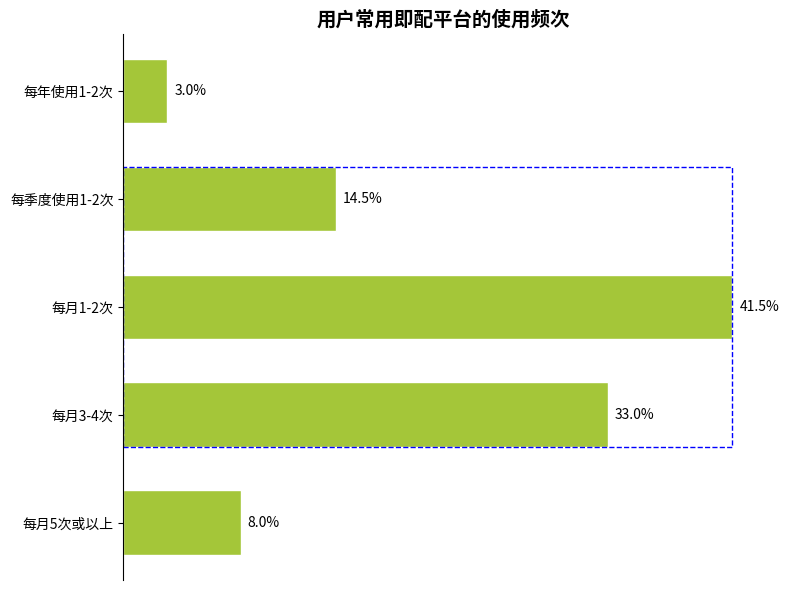

Here is the Python script that generated this plot:
import matplotlib.pyplot as plt
import numpy as np

# 数据设置
categories = ["每月5次或以上", "每月3-4次", "每月1-2次", "每季度使用1-2次", "每年使用1-2次"]
data = [8.0, 33.0, 41.5, 14.5, 3.0]
# 要框选的类别索引（“每月3-4次”“每月1-2次”“每季度使用1-2次” 对应索引 1、2、3 ）
boxed_indices = [1, 2, 3]

# 创建画布和子图
fig, ax = plt.subplots(figsize=(8, 6))

# 绘制水平条形图
y = np.arange(len(categories))
bar_height = 0.6
bars = ax.barh(y, data, height=bar_height, color="#A4C639", edgecolor="white")

# 绘制蓝色虚线框
min_y = min(y[i] - bar_height / 2 for i in boxed_indices)
max_y = max(y[i] + bar_height / 2 for i in boxed_indices)
min_x = 0
max_x = max(data[i] for i in boxed_indices)
rect = plt.Rectangle((min_x, min_y), max_x, max_y - min_y, 
                     fill=False, edgecolor='blue', linestyle='--')
ax.add_patch(rect)

# 添加数据标注
for bar in bars:
    width = bar.get_width()
    ax.annotate(f'{width}%',
                xy=(width, bar.get_y() + bar.get_height() / 2),
                xytext=(5, 0),  
                textcoords="offset points",
                ha='left', va='center')

# 设置y轴刻度和标签
ax.set_yticks(y)
ax.set_yticklabels(categories)
# 隐藏x轴刻度
ax.set_xticks([])
# 设置标题
ax.set_title("用户常用即配平台的使用频次", fontsize=14, fontweight="bold")

# 美化图表，隐藏顶部、右侧和底部边框
for spine in ["top", "right", "bottom"]:
    ax.spines[spine].set_visible(False)

plt.tight_layout()  
plt.show()
